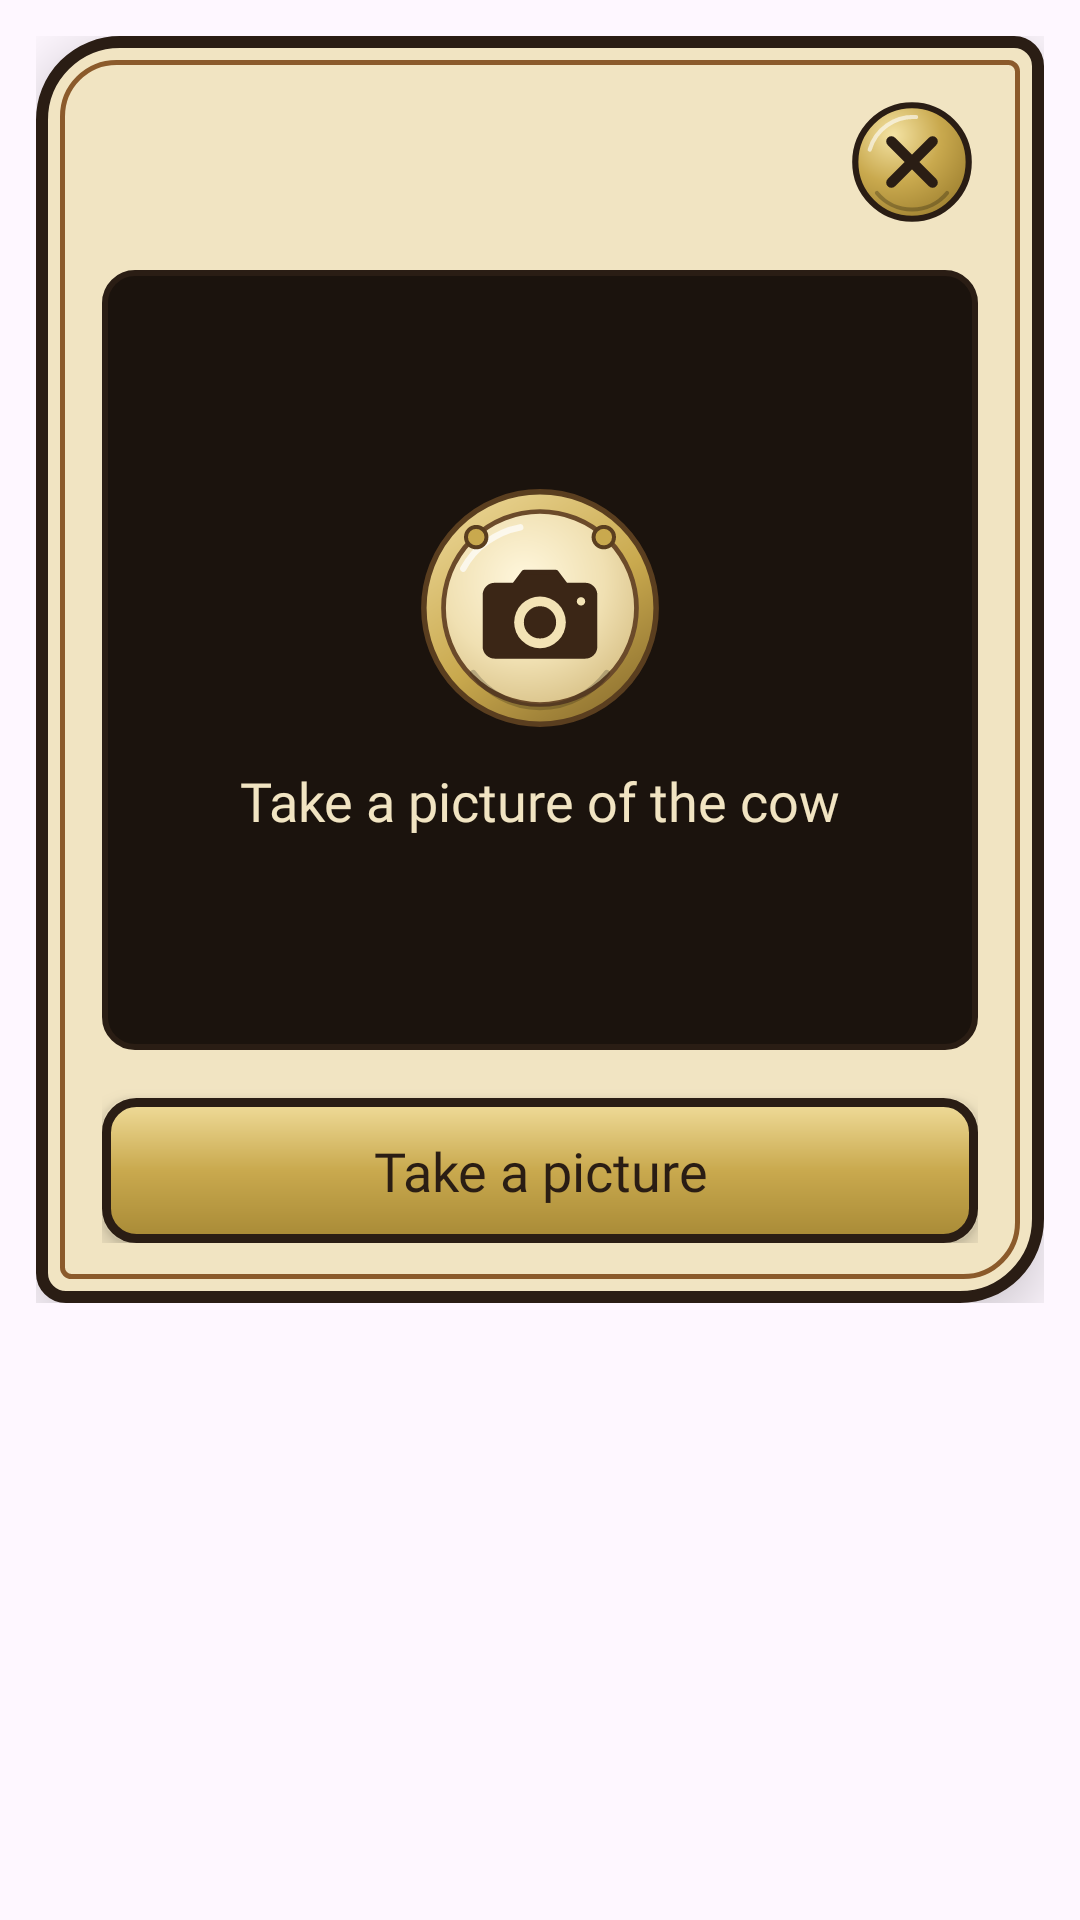

Here is an Android app screen rendered from its layout file. Give the layout XML and the strings, colors and styles it references.
<!-- AndroidManifest.xml: application theme Theme.CowboyFriend -->
<!-- res/layout/dialog_cow_photo.xml -->
<?xml version="1.0" encoding="utf-8"?>
<ScrollView xmlns:android="http://schemas.android.com/apk/res/android"
    xmlns:tools="http://schemas.android.com/tools"
    android:layout_width="match_parent"
    android:layout_height="wrap_content"
    android:fillViewport="false"
    android:overScrollMode="never">

    <FrameLayout
        android:layout_width="match_parent"
        android:layout_height="wrap_content"
        android:padding="12dp">

        <LinearLayout
            android:layout_width="match_parent"
            android:layout_height="wrap_content"
            android:background="@drawable/shape_ww_dialog_card_bg"
            android:elevation="12dp"
            android:orientation="vertical"
            android:paddingStart="22dp"
            android:paddingTop="20dp"
            android:paddingEnd="22dp"
            android:paddingBottom="20dp">

            
            <LinearLayout
                android:layout_width="match_parent"
                android:layout_height="wrap_content"
                android:gravity="center_vertical"
                android:orientation="horizontal">

                <TextView
                    android:id="@+id/tvCowPhotoTitle"
                    android:layout_width="0dp"
                    android:layout_height="wrap_content"
                    android:layout_weight="1"
                    android:fontFamily="@font/heebo_extrabold"
                    android:textColor="@color/ww_ink"
                    android:textSize="22sp"
                    tools:text="צילום פרה 123" />

                <ImageButton
                    android:id="@+id/ibCowPhotoClose"
                    android:layout_width="44dp"
                    android:layout_height="44dp"
                    android:background="@null"
                    android:contentDescription="@string/close"
                    android:padding="0dp"
                    android:scaleType="fitXY"
                    android:src="@drawable/ic_large_close_badge" />
            </LinearLayout>

            
            <FrameLayout
                android:id="@+id/flCowPhotoArea"
                android:layout_width="match_parent"
                android:layout_height="260dp"
                android:layout_marginTop="14dp"
                android:background="@drawable/shape_ww_cow_photo_area"
                android:padding="3dp">

                <ImageView
                    android:id="@+id/ivCowPhoto"
                    android:layout_width="match_parent"
                    android:layout_height="match_parent"
                    android:contentDescription="@null"
                    android:scaleType="fitCenter" />

                <LinearLayout
                    android:id="@+id/llCowPhotoEmpty"
                    android:layout_width="match_parent"
                    android:layout_height="match_parent"
                    android:gravity="center"
                    android:orientation="vertical">

                    <ImageView
                        android:layout_width="84dp"
                        android:layout_height="84dp"
                        android:contentDescription="@null"
                        android:src="@drawable/ic_camera_badge" />

                    <TextView
                        android:layout_width="wrap_content"
                        android:layout_height="wrap_content"
                        android:layout_marginTop="10dp"
                        android:fontFamily="@font/heebo_bold"
                        android:text="@string/cow_photo_empty"
                        android:textColor="@color/ww_parchment"
                        android:textSize="18sp" />
                </LinearLayout>

                <ImageView
                    android:id="@+id/ivCowPhotoBusy"
                    android:layout_width="72dp"
                    android:layout_height="72dp"
                    android:layout_gravity="center"
                    android:contentDescription="@null"
                    android:src="@drawable/avd_ww_loading"
                    android:visibility="gone" />
            </FrameLayout>

            
            <TextView
                android:id="@+id/tvCowPhotoNotice"
                android:layout_width="match_parent"
                android:layout_height="wrap_content"
                android:layout_marginTop="12dp"
                android:fontFamily="@font/heebo_bold"
                android:gravity="center"
                android:textColor="@color/ww_rust_dark"
                android:textSize="16sp"
                android:visibility="gone" />

            
            <TextView
                android:id="@+id/btnCowPhotoTake"
                android:layout_width="match_parent"
                android:layout_height="wrap_content"
                android:layout_marginTop="16dp"
                android:background="@drawable/shape_ww_btn_rect_brass"
                android:elevation="4dp"
                android:fontFamily="@font/heebo_extrabold"
                android:gravity="center"
                android:paddingTop="12dp"
                android:paddingBottom="12dp"
                android:text="@string/take_picture"
                android:textColor="@color/ww_iron"
                android:textSize="18sp" />

            
            <LinearLayout
                android:id="@+id/llCowPhotoActions"
                android:layout_width="match_parent"
                android:layout_height="wrap_content"
                android:layout_marginTop="16dp"
                android:orientation="vertical"
                android:visibility="gone">

                <TextView
                    android:id="@+id/btnCowPhotoReplace"
                    android:layout_width="match_parent"
                    android:layout_height="wrap_content"
                    android:background="@drawable/shape_ww_btn_rect_brass"
                    android:drawablePadding="10dp"
                    android:drawableStart="@drawable/ic_dialog_replace"
                    android:drawableTint="@color/ww_iron"
                    android:elevation="4dp"
                    android:fontFamily="@font/heebo_extrabold"
                    android:gravity="center"
                    android:paddingStart="18dp"
                    android:paddingTop="12dp"
                    android:paddingEnd="18dp"
                    android:paddingBottom="12dp"
                    android:text="@string/cow_photo_replace"
                    android:textColor="@color/ww_iron"
                    android:textSize="18sp" />

                
                <TextView
                    android:layout_width="match_parent"
                    android:layout_height="wrap_content"
                    android:layout_marginTop="6dp"
                    android:fontFamily="@font/heebo_medium"
                    android:gravity="center"
                    android:text="@string/cow_photo_replace_hint"
                    android:textColor="@color/ww_ink_soft"
                    android:textSize="14sp" />

                <TextView
                    android:id="@+id/btnCowPhotoShare"
                    android:layout_width="match_parent"
                    android:layout_height="wrap_content"
                    android:layout_marginTop="14dp"
                    android:background="@drawable/shape_ww_btn_rect_sand"
                    android:drawablePadding="10dp"
                    android:drawableStart="@drawable/ic_dialog_share"
                    android:drawableTint="@color/ww_ink"
                    android:elevation="4dp"
                    android:fontFamily="@font/heebo_bold"
                    android:gravity="center"
                    android:paddingStart="18dp"
                    android:paddingTop="12dp"
                    android:paddingEnd="18dp"
                    android:paddingBottom="12dp"
                    android:text="@string/share_picture"
                    android:textColor="@color/ww_ink"
                    android:textSize="18sp" />

                <TextView
                    android:id="@+id/btnCowPhotoRetake"
                    android:layout_width="match_parent"
                    android:layout_height="wrap_content"
                    android:layout_marginTop="6dp"
                    android:background="?attr/selectableItemBackground"
                    android:fontFamily="@font/heebo_bold"
                    android:gravity="center"
                    android:paddingTop="10dp"
                    android:paddingBottom="10dp"
                    android:text="@string/cow_photo_retake"
                    android:textColor="@color/ww_saddle_dark"
                    android:textSize="17sp" />
            </LinearLayout>
        </LinearLayout>
    </FrameLayout>
</ScrollView>
<!-- resources referenced by this layout -->
<resources>
  <color name="ww_ink">#3A2718</color>
  <color name="ww_ink_soft">#6B5439</color>
  <color name="ww_iron">#2A1D14</color>
  <color name="ww_parchment">#F1E4C2</color>
  <color name="ww_rust_dark">#8E3416</color>
  <color name="ww_saddle_dark">#6B431E</color>
  <!-- drawable avd_ww_loading (drawable) -->
  <animated-vector xmlns:android="http://schemas.android.com/apk/res/android"
      xmlns:aapt="http://schemas.android.com/aapt"
      android:drawable="@drawable/ic_loading_horseshoe">
      <target android:name="spin">
          <aapt:attr name="android:animation">
              <objectAnimator
                  android:propertyName="rotation"
                  android:duration="1200"
                  android:valueFrom="0"
                  android:valueTo="360"
                  android:repeatCount="-1"
                  android:interpolator="@android:interpolator/linear" />
          </aapt:attr>
      </target>
  </animated-vector>
  <!-- drawable ic_dialog_replace (drawable) -->
  <vector xmlns:android="http://schemas.android.com/apk/res/android"
      android:width="24dp"
      android:height="24dp"
      android:viewportWidth="24"
      android:viewportHeight="24">
      <path
          android:pathData="M19,10 A7,7 0 0,0 6.2,7.2 M5,14 A7,7 0 0,0 17.8,16.8"
          android:fillColor="#00000000"
          android:strokeColor="#FF000000"
          android:strokeLineCap="round"
          android:strokeWidth="2" />
      <path
          android:pathData="M4.5,3.5 L5.7,8.2 L10.2,6.4 Z M19.5,20.5 L18.3,15.8 L13.8,17.6 Z"
          android:fillColor="#FF000000" />
  </vector>
  <!-- drawable shape_ww_btn_rect_brass (drawable) -->
  <?xml version="1.0" encoding="utf-8"?>
  <shape xmlns:android="http://schemas.android.com/apk/res/android"
      android:shape="rectangle">
      <gradient
          android:angle="270"
          android:startColor="#F0DC9A"
          android:centerColor="#C9A94E"
          android:endColor="#A88A36" />
      <corners android:radius="10dp" />
      <stroke
          android:width="3dp"
          android:color="@color/ww_iron" />
  </shape>
  <!-- drawable shape_ww_btn_rect_sand (drawable) -->
  <?xml version="1.0" encoding="utf-8"?>
  <shape xmlns:android="http://schemas.android.com/apk/res/android"
      android:shape="rectangle">
      <solid android:color="@color/ww_parchment_3" />
      <corners android:radius="10dp" />
      <stroke
          android:width="3dp"
          android:color="@color/ww_iron" />
  </shape>
  <!-- drawable shape_ww_cow_photo_area (drawable) -->
  <?xml version="1.0" encoding="utf-8"?>
  <shape xmlns:android="http://schemas.android.com/apk/res/android"
      android:shape="rectangle">
      <solid android:color="#1B130D" />
      <corners android:radius="10dp" />
      <stroke
          android:width="2dp"
          android:color="@color/ww_iron" />
  </shape>
  <string name="close">Close</string>
  <string name="cow_photo_empty">Take a picture of the cow</string>
  <string name="cow_photo_replace">Replace the cow picture</string>
  <string name="cow_photo_replace_hint">The previous picture is deleted for good</string>
  <string name="cow_photo_retake">Retake</string>
  <string name="share_picture">Share</string>
  <string name="take_picture">Take a picture</string>
  <style name="Theme.CowboyFriend" parent="Base.Theme.CowboyFriend" />
  <color name="ww_brass">#C9A94E</color>
  <color name="ww_parchment_3">#DCC58C</color>
  <color name="ww_saddle">#8B5A2B</color>
  <style name="Base.Theme.CowboyFriend" parent="Theme.Material3.DayNight.NoActionBar">
          
          
      </style>
</resources>
